Image classification data set "lemon_dataset" (Dante-Cadiz/lemon-qualitycontrol on GitHub). Class labels (2): bad quality, good quality.

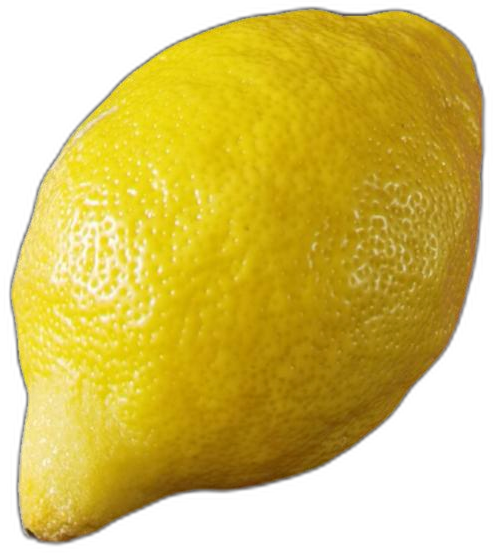
Label: good quality

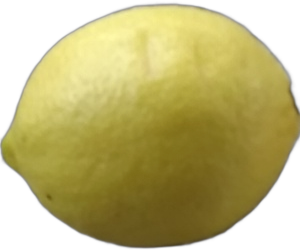
Label: good quality

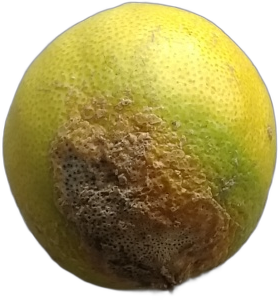
Label: bad quality

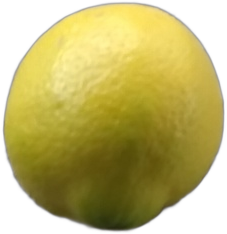
Label: good quality

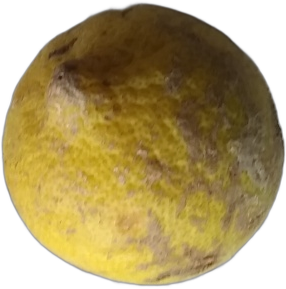
Label: bad quality

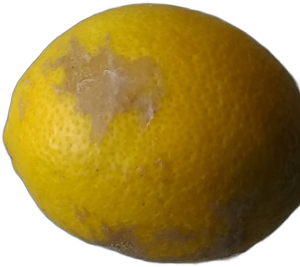
Label: bad quality
